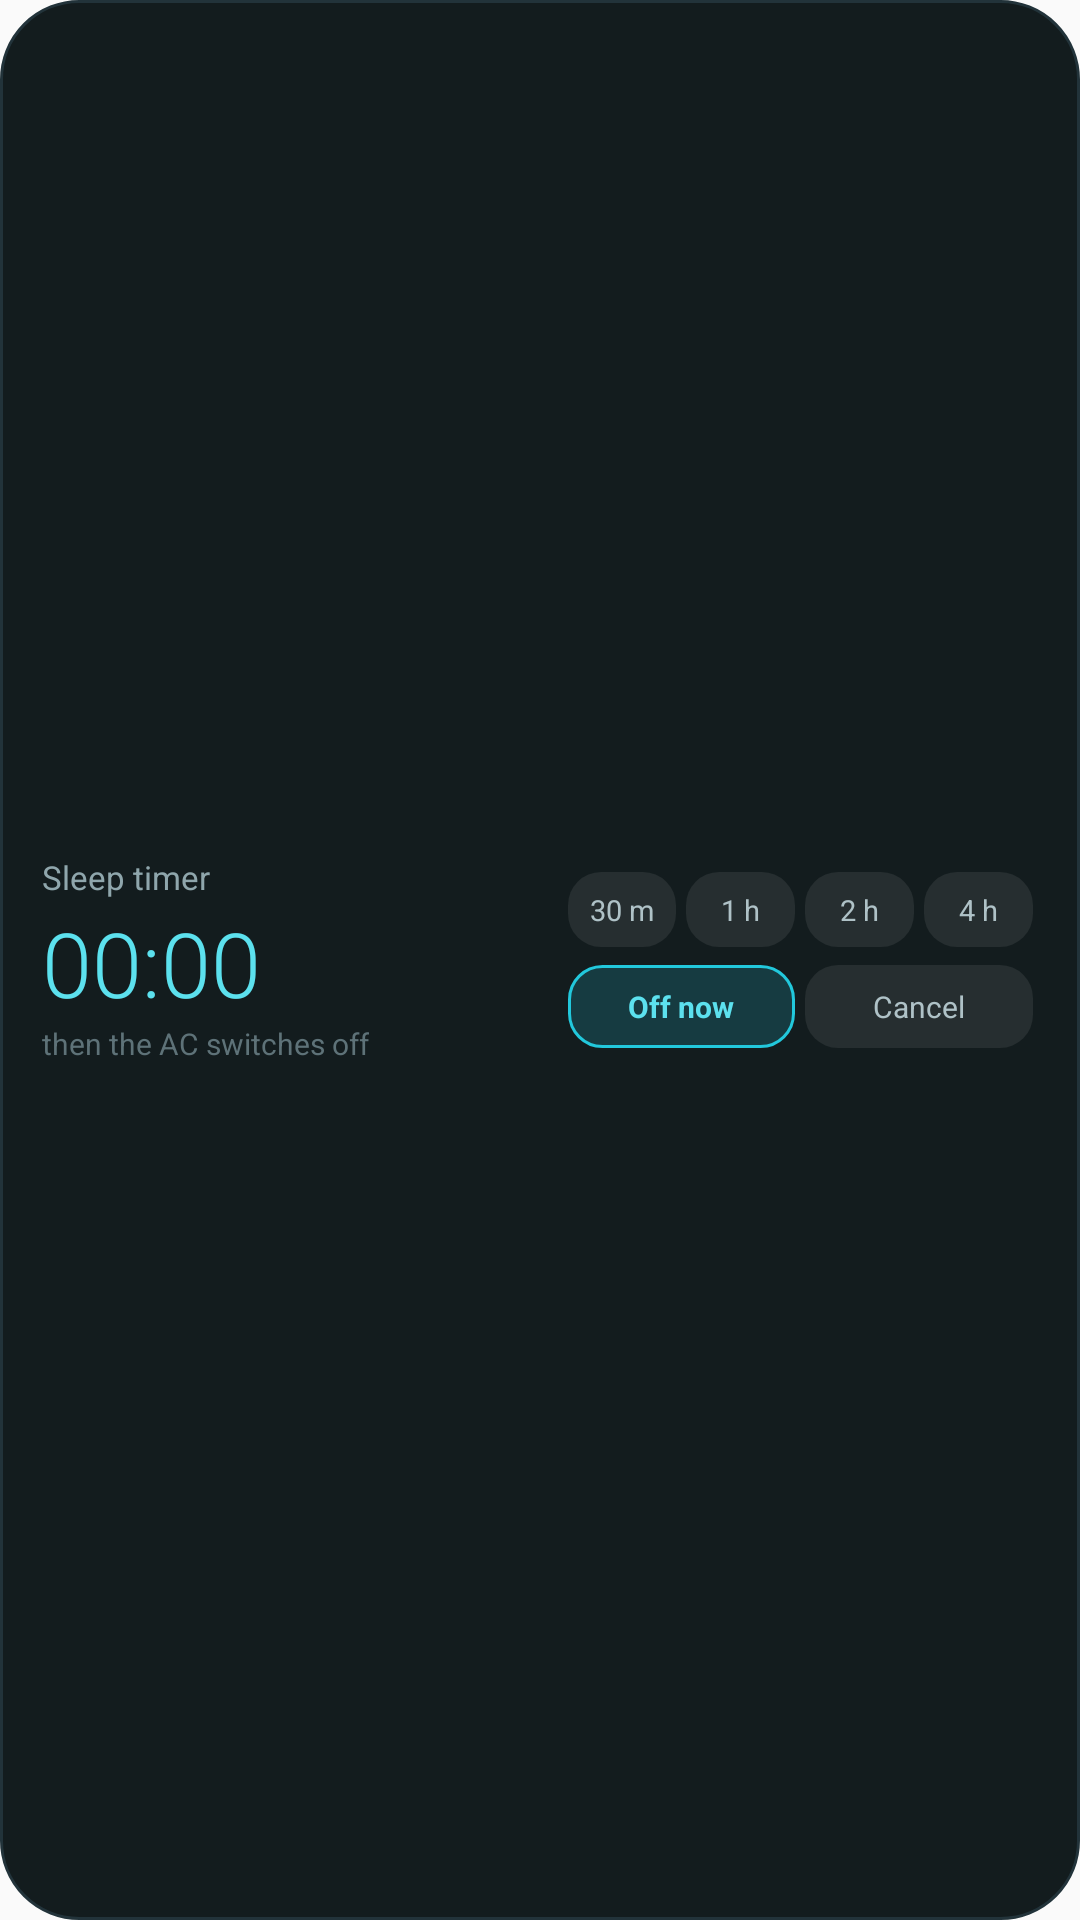

Here is an Android app screen rendered from its layout file. Give the layout XML and the strings, colors and styles it references.
<!-- AndroidManifest.xml: application theme Theme.MideaControl -->
<!-- res/layout/widget_sleep.xml -->
<?xml version="1.0" encoding="utf-8"?>
<LinearLayout xmlns:android="http://schemas.android.com/apk/res/android"
    android:id="@+id/sleep_root"
    android:layout_width="match_parent"
    android:layout_height="match_parent"
    android:orientation="horizontal"
    android:background="@drawable/wdg_card"
    android:padding="14dp"
    android:gravity="center_vertical">

    <LinearLayout
        android:layout_width="0dp"
        android:layout_height="wrap_content"
        android:layout_weight="1.1"
        android:orientation="vertical">
        <TextView
            android:layout_width="wrap_content"
            android:layout_height="wrap_content"
            android:text="@string/widget_sleep_title"
            android:textColor="#8FA6AC"
            android:textSize="11sp" />
        <Chronometer
            android:id="@+id/sleep_chrono"
            android:layout_width="wrap_content"
            android:layout_height="wrap_content"
            android:layout_marginTop="1dp"
            android:fontFamily="sans-serif-light"
            android:textColor="#5CE1EE"
            android:textSize="30sp" />
        <TextView
            android:id="@+id/sleep_idle"
            android:layout_width="wrap_content"
            android:layout_height="wrap_content"
            android:layout_marginTop="1dp"
            android:fontFamily="sans-serif-light"
            android:text="@string/widget_sleep_idle"
            android:textColor="#5E7278"
            android:textSize="20sp"
            android:visibility="gone" />
        <TextView
            android:id="@+id/sleep_sub"
            android:layout_width="wrap_content"
            android:layout_height="wrap_content"
            android:text="@string/widget_sleep_off_in"
            android:textColor="#5E7278"
            android:textSize="10sp" />
    </LinearLayout>

    <LinearLayout
        android:layout_width="0dp"
        android:layout_height="wrap_content"
        android:layout_weight="1"
        android:orientation="vertical">
        <LinearLayout
            android:layout_width="match_parent"
            android:layout_height="wrap_content"
            android:orientation="horizontal">
            <TextView android:id="@+id/sleep_p30" style="@style/WdgChip" android:text="@string/widget_sleep_30" />
            <TextView android:id="@+id/sleep_p60" style="@style/WdgChip" android:text="@string/widget_sleep_60" />
            <TextView android:id="@+id/sleep_p120" style="@style/WdgChip" android:text="@string/widget_sleep_120" />
            <TextView android:id="@+id/sleep_p240" style="@style/WdgChip" android:text="@string/widget_sleep_240" />
        </LinearLayout>
        <LinearLayout
            android:layout_width="match_parent"
            android:layout_height="wrap_content"
            android:layout_marginTop="6dp"
            android:orientation="horizontal">
            <TextView
                android:id="@+id/sleep_off_now"
                android:layout_width="0dp"
                android:layout_height="wrap_content"
                android:layout_weight="1"
                android:layout_marginStart="1.5dp"
                android:layout_marginEnd="1.5dp"
                android:background="@drawable/wdg_accent"
                android:gravity="center"
                android:paddingTop="7dp"
                android:paddingBottom="7dp"
                android:text="@string/widget_sleep_off_now"
                android:textColor="#5CE1EE"
                android:textSize="10sp"
                android:textStyle="bold" />
            <TextView
                android:id="@+id/sleep_cancel"
                android:layout_width="0dp"
                android:layout_height="wrap_content"
                android:layout_weight="1"
                android:layout_marginStart="1.5dp"
                android:layout_marginEnd="1.5dp"
                android:background="@drawable/wdg_chip"
                android:gravity="center"
                android:paddingTop="7dp"
                android:paddingBottom="7dp"
                android:text="@string/widget_sleep_cancel"
                android:textColor="#AFC2C7"
                android:textSize="10sp" />
        </LinearLayout>
    </LinearLayout>
</LinearLayout>
<!-- resources referenced by this layout -->
<resources>
  <!-- drawable wdg_accent (drawable) -->
  <?xml version="1.0" encoding="utf-8"?>
  <shape xmlns:android="http://schemas.android.com/apk/res/android" android:shape="rectangle">
      <solid android:color="#2E22C8DC" /><corners android:radius="11dp" />
      <stroke android:width="1dp" android:color="#22C8DC" />
  </shape>
  <!-- drawable wdg_card (drawable) -->
  <?xml version="1.0" encoding="utf-8"?>
  <shape xmlns:android="http://schemas.android.com/apk/res/android" android:shape="rectangle">
      <solid android:color="#131C1E" /><corners android:radius="26dp" />
      <stroke android:width="1dp" android:color="#22333A" />
  </shape>
  <!-- drawable wdg_chip (drawable) -->
  <?xml version="1.0" encoding="utf-8"?>
  <shape xmlns:android="http://schemas.android.com/apk/res/android" android:shape="rectangle">
      <solid android:color="#14FFFFFF" /><corners android:radius="11dp" />
  </shape>
  <string name="widget_sleep_120">2 h</string>
  <string name="widget_sleep_240">4 h</string>
  <string name="widget_sleep_30">30 m</string>
  <string name="widget_sleep_60">1 h</string>
  <string name="widget_sleep_cancel">Cancel</string>
  <string name="widget_sleep_idle">No timer running</string>
  <string name="widget_sleep_off_in">then the AC switches off</string>
  <string name="widget_sleep_off_now">Off now</string>
  <string name="widget_sleep_title">Sleep timer</string>
  <style name="WdgChip">
          <item name="android:layout_width">0dp</item>
          <item name="android:layout_height">wrap_content</item>
          <item name="android:layout_weight">1</item>
          <item name="android:layout_marginStart">1.5dp</item>
          <item name="android:layout_marginEnd">1.5dp</item>
          <item name="android:background">@drawable/wdg_chip</item>
          <item name="android:gravity">center</item>
          <item name="android:paddingTop">6dp</item>
          <item name="android:paddingBottom">6dp</item>
          <item name="android:textColor">#AFC2C7</item>
          <item name="android:textSize">9.5sp</item>
          <item name="android:maxLines">1</item>
      </style>
  <style name="Theme.MideaControl" parent="android:Theme.Material.Light.NoActionBar" />
</resources>
